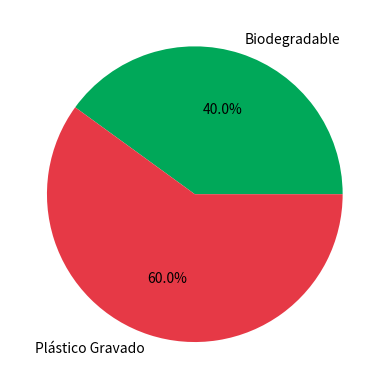

Source code (Python):
import matplotlib.pyplot as plt

# @title 🎛️ Panel de Control del Simulador: Reto 1
produccion_unidades = 10000 #@param {type:"number"}
reconversion_bio_pct = 40 #@param {type:"slider", min:0, max:100, step:10}

impuesto = (produccion_unidades * (1 - reconversion_bio_pct/100)) * 0.15 * 10
print(f"Costo por Impuesto Plástico: ${impuesto:.2f}")
plt.pie([reconversion_bio_pct, 100-reconversion_bio_pct], labels=["Biodegradable", "Plástico Gravado"], colors=["#00A859","#E63946"], autopct="%1.1f%%"); plt.show()
